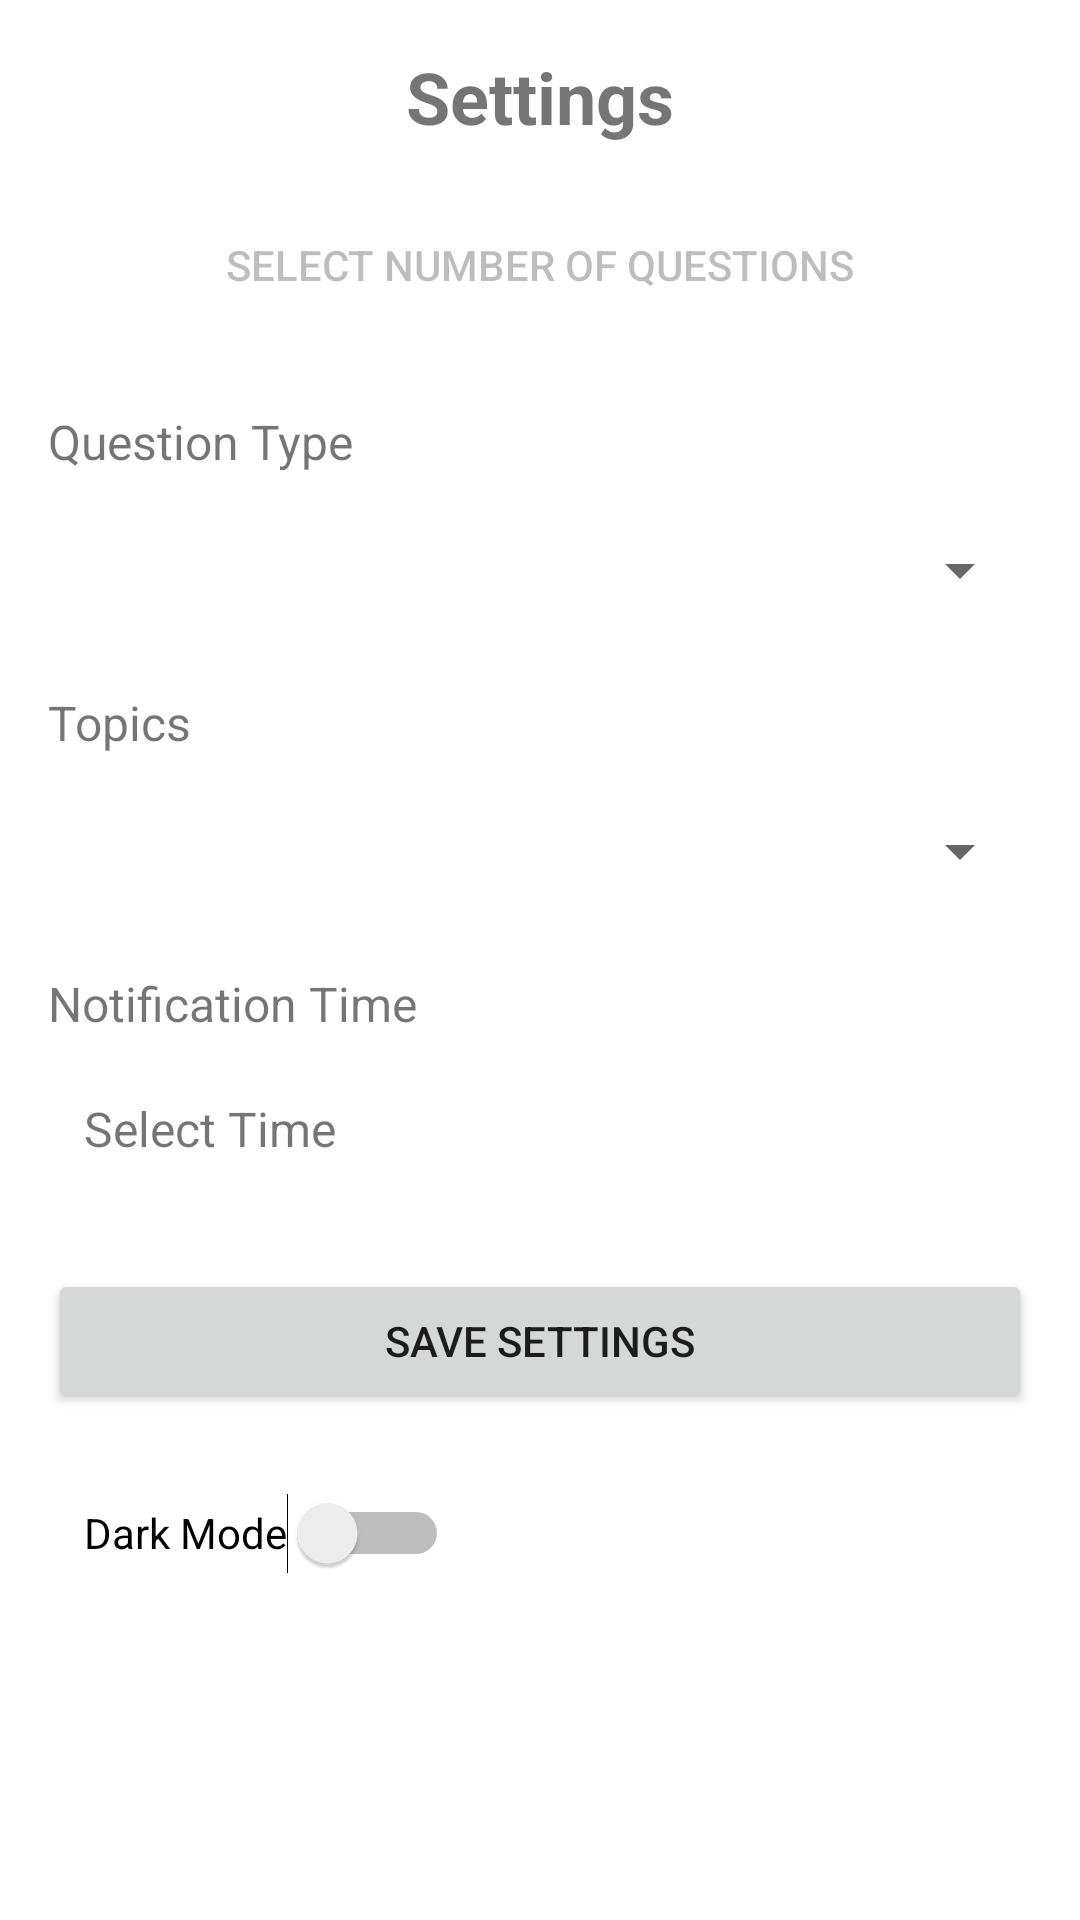

The Android layout XML behind this screen, and the referenced resources:
<!-- AndroidManifest.xml: application theme Theme.TriviaQuizApplication -->
<!-- res/layout/activity_settings.xml -->
<?xml version="1.0" encoding="utf-8"?>
<layout xmlns:android="http://schemas.android.com/apk/res/android"
    xmlns:app="http://schemas.android.com/apk/res-auto">

    <data>
        
    </data>

    <ScrollView
        android:layout_width="match_parent"
        android:layout_height="match_parent">

        <androidx.constraintlayout.widget.ConstraintLayout
            android:layout_width="match_parent"
            android:layout_height="wrap_content"
            android:padding="16dp">

            
            <TextView
                android:id="@+id/tvSettings"
                android:layout_width="0dp"
                android:layout_height="wrap_content"
                android:text="@string/settings"
                android:textSize="24sp"
                android:textStyle="bold"
                android:gravity="center"
                app:layout_constraintTop_toTopOf="parent"
                app:layout_constraintStart_toStartOf="parent"
                app:layout_constraintEnd_toEndOf="parent" />

            
            <Button
                android:id="@+id/btnDummyNumberPicker"
                android:layout_width="wrap_content"
                android:layout_height="wrap_content"
                android:text="Select Number of Questions"
                android:enabled="false"
                android:background="@drawable/rounded_corner_border"
                android:padding="12dp"
                android:minHeight="48dp"
                app:layout_constraintTop_toBottomOf="@id/tvSettings"
                app:layout_constraintStart_toStartOf="parent"
                app:layout_constraintEnd_toEndOf="parent"
                android:layout_marginTop="16dp" />

            
            <TextView
                android:id="@+id/tvQuestionType"
                android:layout_width="wrap_content"
                android:layout_height="wrap_content"
                android:text="@string/question_type"
                android:textSize="16sp"
                app:layout_constraintTop_toBottomOf="@id/btnDummyNumberPicker"
                app:layout_constraintStart_toStartOf="parent"
                android:layout_marginTop="24dp" />

            
            <Spinner
                android:id="@+id/spinnerQuestionType"
                android:layout_width="0dp"
                android:layout_height="wrap_content"
                app:layout_constraintTop_toBottomOf="@id/tvQuestionType"
                app:layout_constraintStart_toStartOf="parent"
                app:layout_constraintEnd_toEndOf="parent"
                android:layout_marginTop="8dp"
                android:minHeight="48dp" />

            
            <TextView
                android:id="@+id/tvTopics"
                android:layout_width="wrap_content"
                android:layout_height="wrap_content"
                android:text="@string/topics"
                android:textSize="16sp"
                app:layout_constraintTop_toBottomOf="@id/spinnerQuestionType"
                app:layout_constraintStart_toStartOf="parent"
                android:layout_marginTop="16dp" />

            
            <Spinner
                android:id="@+id/spinnerTopics"
                android:layout_width="0dp"
                android:layout_height="wrap_content"
                app:layout_constraintTop_toBottomOf="@id/tvTopics"
                app:layout_constraintStart_toStartOf="parent"
                app:layout_constraintEnd_toEndOf="parent"
                android:layout_marginTop="8dp"
                android:minHeight="48dp" />

            
            <TextView
                android:id="@+id/tvNotificationTime"
                android:layout_width="wrap_content"
                android:layout_height="wrap_content"
                android:text="@string/notification_time"
                android:textSize="16sp"
                app:layout_constraintTop_toBottomOf="@id/spinnerTopics"
                app:layout_constraintStart_toStartOf="parent"
                android:layout_marginTop="16dp" />

            
            <TextView
                android:id="@+id/tvNotificationTimeValue"
                android:layout_width="0dp"
                android:layout_height="wrap_content"
                android:text="@string/select_time"
                android:textSize="16sp"
                android:background="?android:attr/selectableItemBackground"
                android:padding="12dp"
                app:layout_constraintTop_toBottomOf="@id/tvNotificationTime"
                app:layout_constraintStart_toStartOf="parent"
                app:layout_constraintEnd_toEndOf="parent"
                android:layout_marginTop="8dp" />

            
            <Button
                android:id="@+id/btnSaveSettings"
                android:layout_width="0dp"
                android:layout_height="wrap_content"
                android:text="@string/save_settings"
                android:minHeight="48dp"
                app:layout_constraintTop_toBottomOf="@id/tvNotificationTimeValue"
                app:layout_constraintStart_toStartOf="parent"
                app:layout_constraintEnd_toEndOf="parent"
                android:layout_marginTop="24dp" />

            
            <Switch
                android:id="@+id/toggleDarkMode"
                android:layout_width="wrap_content"
                android:layout_height="wrap_content"
                android:text="Dark Mode"
                android:padding="12dp"
                android:minHeight="48dp"
                app:layout_constraintTop_toBottomOf="@id/btnSaveSettings"
                app:layout_constraintStart_toStartOf="parent"
                android:layout_marginTop="16dp" />

        </androidx.constraintlayout.widget.ConstraintLayout>
    </ScrollView>
</layout>
<!-- resources referenced by this layout -->
<resources>
  <string name="notification_time">Notification Time</string>
  <string name="question_type">Question Type</string>
  <string name="save_settings">Save Settings</string>
  <string name="select_time">Select Time</string>
  <string name="settings">Settings</string>
  <string name="topics">Topics</string>
  <style name="Theme.TriviaQuizApplication" parent="Theme.MaterialComponents.DayNight.DarkActionBar">
          <item name="colorPrimary">@color/purple_500</item>
          <item name="colorPrimaryVariant">@color/purple_700</item>
          <item name="colorOnPrimary">@color/white</item>
          <item name="colorSecondary">@color/teal_200</item>
          <item name="colorSecondaryVariant">@color/teal_700</item>
          <item name="colorOnSecondary">@color/black</item>
          <item name="android:statusBarColor" tools:targetApi="l">@color/purple_700</item>
      </style>
  <color name="purple_500">#FF6200EE</color>
  <color name="purple_700">#FF3700B3</color>
  <color name="white">#FFFFFFFF</color>
  <color name="teal_200">#FF03DAC5</color>
  <color name="teal_700">#FF018786</color>
  <color name="black">#FF000000</color>
</resources>
